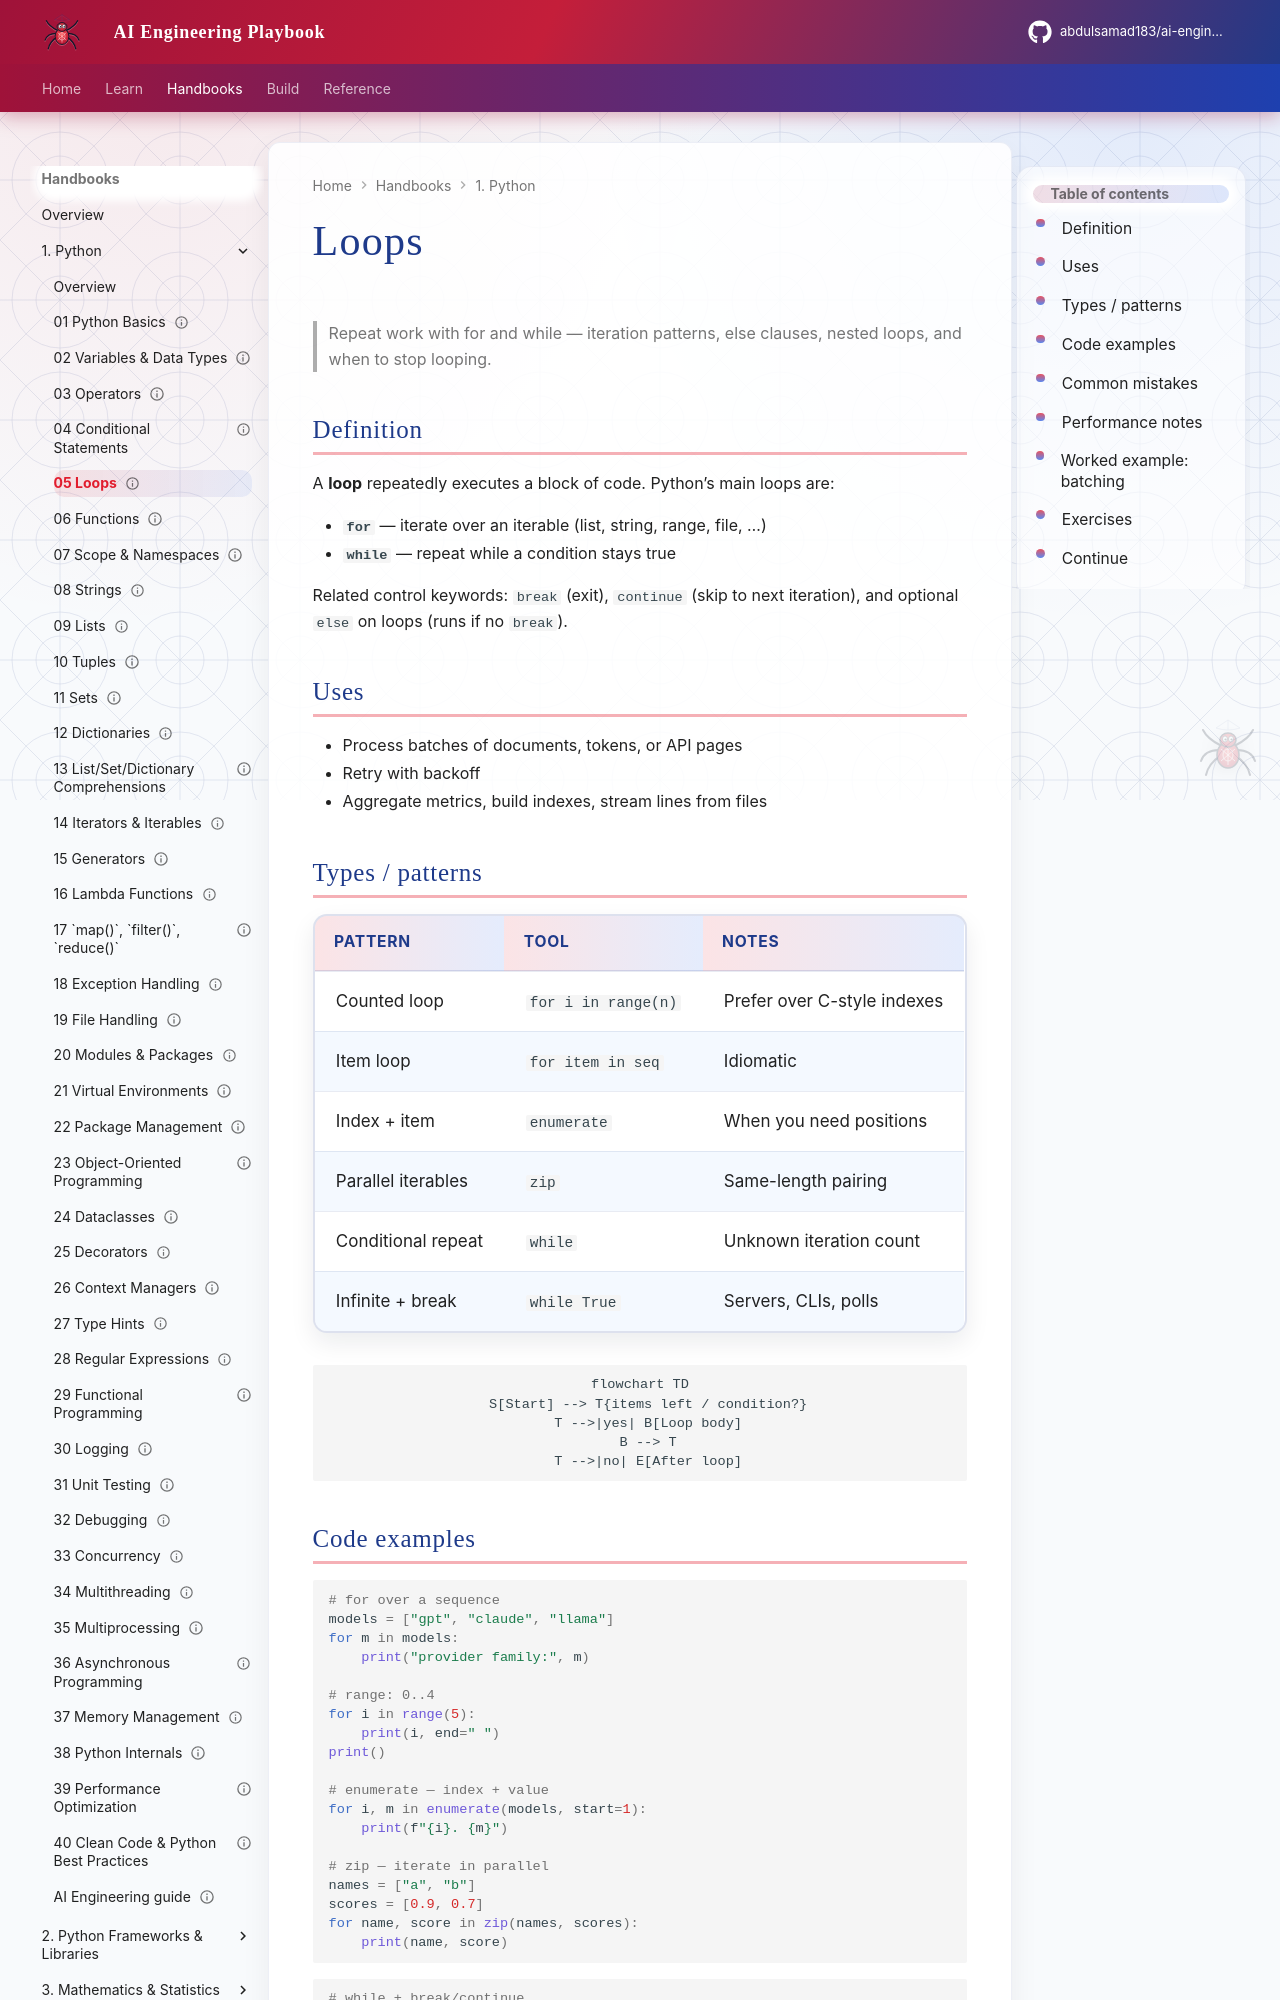

repository: abdulsamad183/ai-engineering-playbook · page: domains/python-engineering/topics/05-loops/index.html · generator: mkdocs

---
title: "Loops"
description: "Repeat work with for and while — iteration patterns, else clauses, nested loops, and when to stop looping."
domain: python-engineering
tags: [python, fundamentals, tutorial]
status: published
created: 2026-08-11
updated: 2026-08-11
version: "1.0"
---

# Loops

> Repeat work with for and while — iteration patterns, else clauses, nested loops, and when to stop looping.

## Definition

A **loop** repeatedly executes a block of code. Python’s main loops are:

- **`for`** — iterate over an iterable (list, string, range, file, …)
- **`while`** — repeat while a condition stays true

Related control keywords: `break` (exit), `continue` (skip to next iteration), and optional `else` on loops (runs if no `break`).

## Uses

- Process batches of documents, tokens, or API pages
- Retry with backoff
- Aggregate metrics, build indexes, stream lines from files

## Types / patterns

| Pattern | Tool | Notes |
|---------|------|-------|
| Counted loop | `for i in range(n)` | Prefer over C-style indexes |
| Item loop | `for item in seq` | Idiomatic |
| Index + item | `enumerate` | When you need positions |
| Parallel iterables | `zip` | Same-length pairing |
| Conditional repeat | `while` | Unknown iteration count |
| Infinite + break | `while True` | Servers, CLIs, polls |

```mermaid
flowchart TD
  S[Start] --> T{items left / condition?}
  T -->|yes| B[Loop body]
  B --> T
  T -->|no| E[After loop]
```
